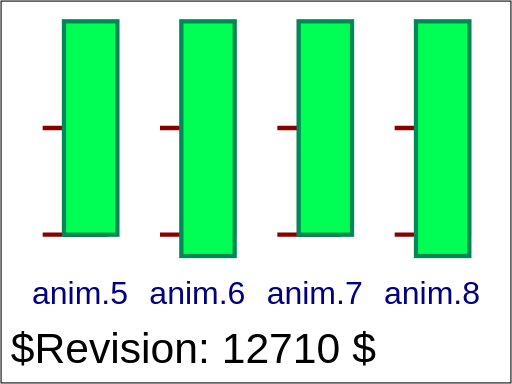
t = 0.00 s
t = 1.00 s: frame unchanged from t = 0.00 s, image omitted
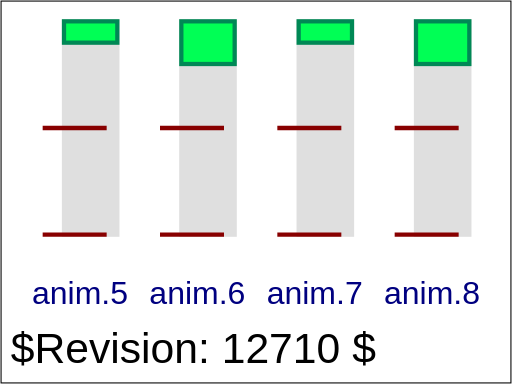
t = 2.00 s
t = 3.00 s: frame unchanged from t = 2.00 s, image omitted
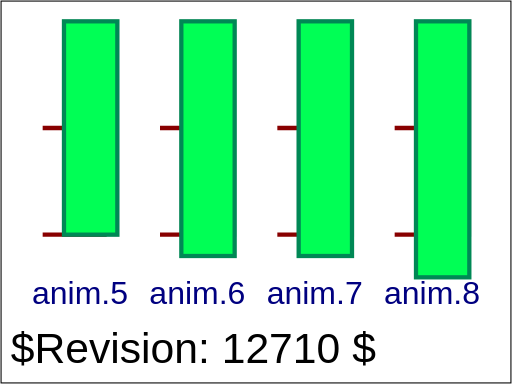
t = 4.00 s
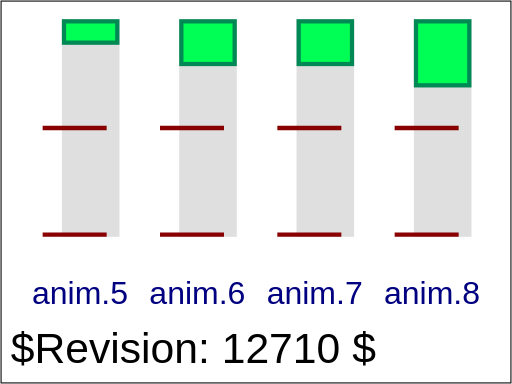
t = 8.00 s

The animated SVG that drew these frames (rendered in a browser with its animation timeline set to each time). Animation: 4 SMIL elements (animate=4); one cycle of 8.00 s.

<?xml version="1.0" encoding="UTF-8"?>
<!DOCTYPE svg PUBLIC "-//W3C//DTD SVG 1.1 Tiny//EN" "http://www.w3.org/Graphics/SVG/1.1/DTD/svg11-tiny.dtd">
<!--======================================================================-->
<!--=  Copyright 2000 World Wide Web Consortium, (Massachusetts          =-->
<!--=  Institute of Technology, Institut National de Recherche en        =-->
<!--=  Informatique et en Automatique, Keio University). All Rights      =-->
<!--=  Reserved. See http://www.w3.org/Consortium/Legal/.                =-->
<!--======================================================================-->
<!-- =====================================================================-->
<!--                                                                      -->
<!-- animation-add-BE-09.svg                                              -->
<!-- renamed for 1.1 suite to animate-elem-02-t.svg                       -->
<!--                                                                      -->
<!-- Test 'additive' and 'accumulate' attributes.                         -->
<!--                                                                      -->
<!-- Author : Jon Ferraiolo 11-Aug-2000                                   -->
<!-- Revised for 1.1 : Rick Graham Feb/05/2002                            -->
<!--                                                                      -->
<!-- History:                                                             -->
<!--  11-Aug-2000, JF: Serial#1 created.                                  -->
<!--                                                                      -->
<!-- =====================================================================-->
<!--======================================================================-->
<!--= Note. After October 2000, revision history is kept as CVS 'commit' =-->
<!--= log messages, and therefore is no longer in the preceding preamble.=-->
<!--======================================================================-->
<svg version="1.1" baseProfile="tiny" xmlns="http://www.w3.org/2000/svg" xmlns:xlink="http://www.w3.org/1999/xlink"  id="svg-root"
     width="100%" height="100%" viewBox="0 0 480 360">
    <title id="test-title">animate-elem-02-t</title>
    <desc id="test-desc">Test 'additive' and 'accumulate' attributes.</desc>
    <!--======================================================================-->
    <!--Content of Test Case follows...                  =====================-->
    <!--======================================================================-->
    <g id="test-body-content" font-family="Arial" font-size="30">

            <g transform="translate(0, 0)">
                <rect x="60" y="20" width="50" height="200" fill="#dfdfdf" stroke="#dfdfdf" stroke-width="4"/>
                <line x1="40" x2="100" y1="220" y2="220" fill="none" stroke="#880000" stroke-width="4"/>
                <line x1="40" x2="100" y1="120" y2="120" fill="none" stroke="#880000" stroke-width="4"/>
                <rect x="60" y="20" width="50" height="20" fill="#0f5" stroke="#085" stroke-width="4">
                    <animate id="an5" attributeName="height" calcMode="discrete" additive="replace" accumulate="none"
                     repeatCount="2" from="200" to="20" begin="0s" dur="4s" fill="freeze"/>
                </rect>
                <text x="30" y="285" fill="navy">anim.5</text>
            </g>
            <g transform="translate(110, 0)">
                <rect x="60" y="20" width="50" height="200" fill="#dfdfdf" stroke="#dfdfdf" stroke-width="4"/>
                <line x1="40" x2="100" y1="220" y2="220" fill="none" stroke="#880000" stroke-width="4"/>
                <line x1="40" x2="100" y1="120" y2="120" fill="none" stroke="#880000" stroke-width="4"/>
                <rect x="60" y="20" width="50" height="20" fill="#0f5" stroke="#085" stroke-width="4">
                    <animate id="an6" attributeName="height" calcMode="discrete" additive="sum" accumulate="none"
                     repeatCount="2" from="200" to="20" begin="0s" dur="4s" fill="freeze"/>
                </rect>
                <text x="30" y="285" fill="navy">anim.6</text>
            </g>
            <g transform="translate(220, 0)">
                <rect x="60" y="20" width="50" height="200" fill="#dfdfdf" stroke="#dfdfdf" stroke-width="4"/>
                <line x1="40" x2="100" y1="220" y2="220" fill="none" stroke="#880000" stroke-width="4"/>
                <line x1="40" x2="100" y1="120" y2="120" fill="none" stroke="#880000" stroke-width="4"/>
                <rect x="60" y="20" width="50" height="20" fill="#0f5" stroke="#085" stroke-width="4">
                    <animate id="an7" attributeName="height" calcMode="discrete" additive="replace" accumulate="sum"
                     repeatCount="2" from="200" to="20" begin="0s" dur="4s" fill="freeze"/>
                </rect>
                <text x="30" y="285" fill="navy">anim.7</text>
            </g>
            <g transform="translate(330, 0)">
                <rect x="60" y="20" width="50" height="200" fill="#dfdfdf" stroke="#dfdfdf" stroke-width="4"/>
                <line x1="40" x2="100" y1="220" y2="220" fill="none" stroke="#880000" stroke-width="4"/>
                <line x1="40" x2="100" y1="120" y2="120" fill="none" stroke="#880000" stroke-width="4"/>
                <rect x="60" y="20" width="50" height="20" fill="#0f5" stroke="#085" stroke-width="4">
                    <animate id="an8" attributeName="height" calcMode="discrete" additive="sum" accumulate="sum"
                     repeatCount="2" from="200" to="20" begin="0s" dur="4s" fill="freeze"/>
                </rect>
                <text x="30" y="285" fill="navy">anim.8</text>
            </g>
    <text id="revision" x="10" y="340" font-size="40" stroke="none" fill="black">$Revision: 12710 $</text>
    <rect id="test-frame" x="1" y="1" width="478" height="358" fill="none" stroke="#000000"/>
   </g>
</svg>
